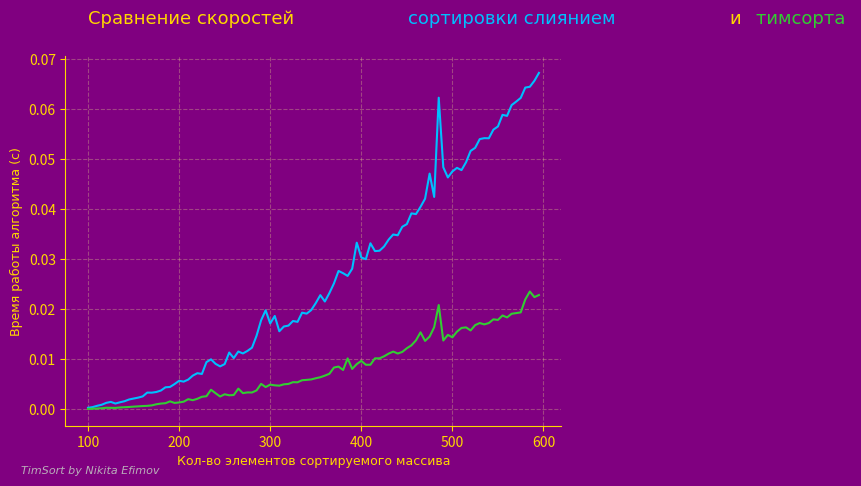

Here is the Python script that generated this plot:

# def solve(L, x):
    
#     low = 0; high = len(L) - 1

#     while low <= high:
#         mid = int((low+high)/2)
#         guess = L[mid]

#         if abs(guess - x) < 0.00001:
#             return mid
#         elif guess > x:
#             high = mid+1
#         else:
#             low = mid+1
#     return -1


# arr = [1.2, 2.2, 3.1, 4.2]
# print(solve(arr, 1.2))

# # def solve(L, x):
# #     for i in range(len(L)):
# #         if abs(L[i] - x) < 0.00001:
# #             return i
# #     return -1
import random
import time
import matplotlib.pyplot as plt
from matplotlib import transforms

"""
Просто запустить - ничего вводить не надо - генерится 100 тестов
(в строке 108 можно поменять кол-во тестов - например 50)
Графичек надеюсь понравится :)
"""


def insert_sort(arr, start, end):
    for i in range(start + 1, end + 1):
        elem = arr[i]
        j = i - 1
        while j >= start and elem < arr[j]:
            arr[j + 1] = arr[j]
            j -= 1
        arr[j + 1] = elem
    return arr


def mergeTim(arr, start, mid, end):
    if mid == end:
        return arr
    first = arr[start:mid + 1]
    last = arr[mid + 1:end + 1]
    len1 = mid - start + 1
    len2 = end - mid
    ind1 = 0
    ind2 = 0
    ind = start

    while ind1 < len1 and ind2 < len2:
        if first[ind1] < last[ind2]:
            arr[ind] = first[ind1]
            ind1 += 1
        else:
            arr[ind] = last[ind2]
            ind2 += 1
        ind += 1

    while ind1 < len1:
        arr[ind] = first[ind1]
        ind1 += 1
        ind += 1

    while ind2 < len2:
        arr[ind] = last[ind2]
        ind2 += 1
        ind += 1
    return arr


def merge(arr):
    if len(arr) == 1:
        return arr
    mid = len(arr) // 2
    left, right = arr[:mid], arr[mid:]
    merge(left)
    merge(right)
    index_left = index_right = index = 0
    result = [0] * (len(left) + len(right))
    while index_left < len(left) and index_right < len(right):
        if left[index_left] <= right[index_right]:
            result[index] = left[index_left]
            index_left += 1
        else:
            result[index] = right[index_right]
            index_right += 1
        index += 1
    while index_left < len(left):
        result[index] = left[index_left]
        index_left += 1
        index += 1
    while index_right < len(right):
        result[index] = right[index_right]
        index_right += 1
        index += 1
    for i in range(len(arr)):
        arr[i] = result[i]

    return arr


def TimSort(arr):
    n = len(arr)
    minrun = 32
    for start in range(0, n, minrun):
        end = min(start + minrun - 1, n - 1)
        arr = insert_sort(arr, start, end)

    curr_size = minrun
    while curr_size < n:
        for start in range(0, n, curr_size * 2):
            mid = min(n - 1, start + curr_size - 1)
            end = min(n - 1, mid + curr_size)
            arr = mergeTim(arr, start, mid, end)
        curr_size *= 2
    return arr


def main():
    n = 100
    tests = []
    array = []
    timeMerge = []
    timeTim = []
    for i in range(100):
        for j in range(int(n)):
            rand = random.randint(1, 1000)
            array.append(rand)
        tests.append(n)
        arr_1 = array
        arr_2 = array

        start_time = time.time()
        arr_1 = merge(arr_1)
        res_time = time.time() - start_time
        timeMerge.append(res_time)
        print("\033[37m --- work time ---\033[0m {} - {}".format(res_time, n))

        start_time = time.time()
        arr_2 = TimSort(arr_2)
        res_time = time.time() - start_time
        timeTim.append(res_time)
        print("--- work time --- {} - {}".format(res_time, n))
        n += 5

    fig, ax = plt.subplots(dpi=150)
    ax.set_facecolor('#800080')
    fig.set_facecolor('#800080')
    csfont = {'fontname': 'Segoe UI'}
    plt.plot(tests, timeMerge, color='#00BFFF')
    plt.plot(tests, timeTim, color='#32CD32')
    ax.set_xlabel('Кол-во элементов сортируемого массива', **csfont, color='#FFD700', fontsize=9)
    ax.set_ylabel('Время работы алгоритма (с)', **csfont, color='#FFD700', fontsize=9)
    ax.spines['bottom'].set_color('#FFD700')
    ax.spines['top'].set_color('#FFD700')
    ax.spines['left'].set_color('#FFD700')
    ax.spines['right'].set_color('#FFD700')
    ax.tick_params(axis='x', colors='#FFD700')
    ax.tick_params(axis='y', colors='#FFD700')
    # remove spines
    ax.spines['right'].set_visible(False)
    ax.spines['top'].set_visible(False)
    # grid
    ax.set_axisbelow(True)
    ax.yaxis.grid(color='#F0E68C', linestyle='dashed', alpha=0.3)
    ax.xaxis.grid(color='#F0E68C', linestyle='dashed', alpha=0.3)

    t = plt.gca().transData
    fig = plt.gcf()
    ls = ['Сравнение скоростей', 'сортировки слиянием', 'и', 'тимсорта']
    lc = ['#FFD700', '#00BFFF', '#FFD700', '#32CD32']
    x = 100
    y = round(max(timeMerge), 3) * 1.15
    for s, c in zip(ls, lc):
        text = plt.text(x, y, s + " ", color=c, transform=t, size=13, **csfont)
        text.draw(fig.canvas.get_renderer())
        ex = text.get_window_extent()
        t = transforms.offset_copy(text._transform, x=ex.width, units='dots')

    sps = 'TimSort by Nikita Efimov'
    plt.text(30 * (530 / n), -0.185 * round(max(timeMerge), 2), sps, ha='left', fontsize=8, alpha=0.9, **csfont,
             color='#C0C0C0', fontstyle='italic')

    plt.show()


if __name__ == "__main__":
    main()